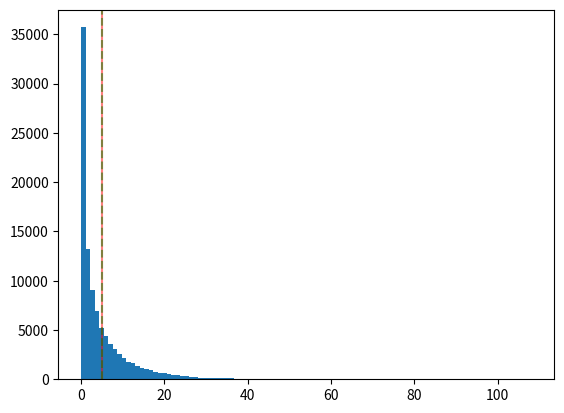

Write the Python code that produced this figure.
"""
Show that variance = x^2
"""

import numpy as np
import matplotlib.pyplot as plt

true_var = 5
N = 100000

xs = np.random.randn(N) * true_var**.5

var_xs = xs**2

plt.clf()
plt.hist(var_xs, 100)
plt.axvline(true_var, color="r", alpha=.5)
plt.axvline(np.median(true_var), color="g", alpha=.5, ls="--")
plt.savefig("var_test")
